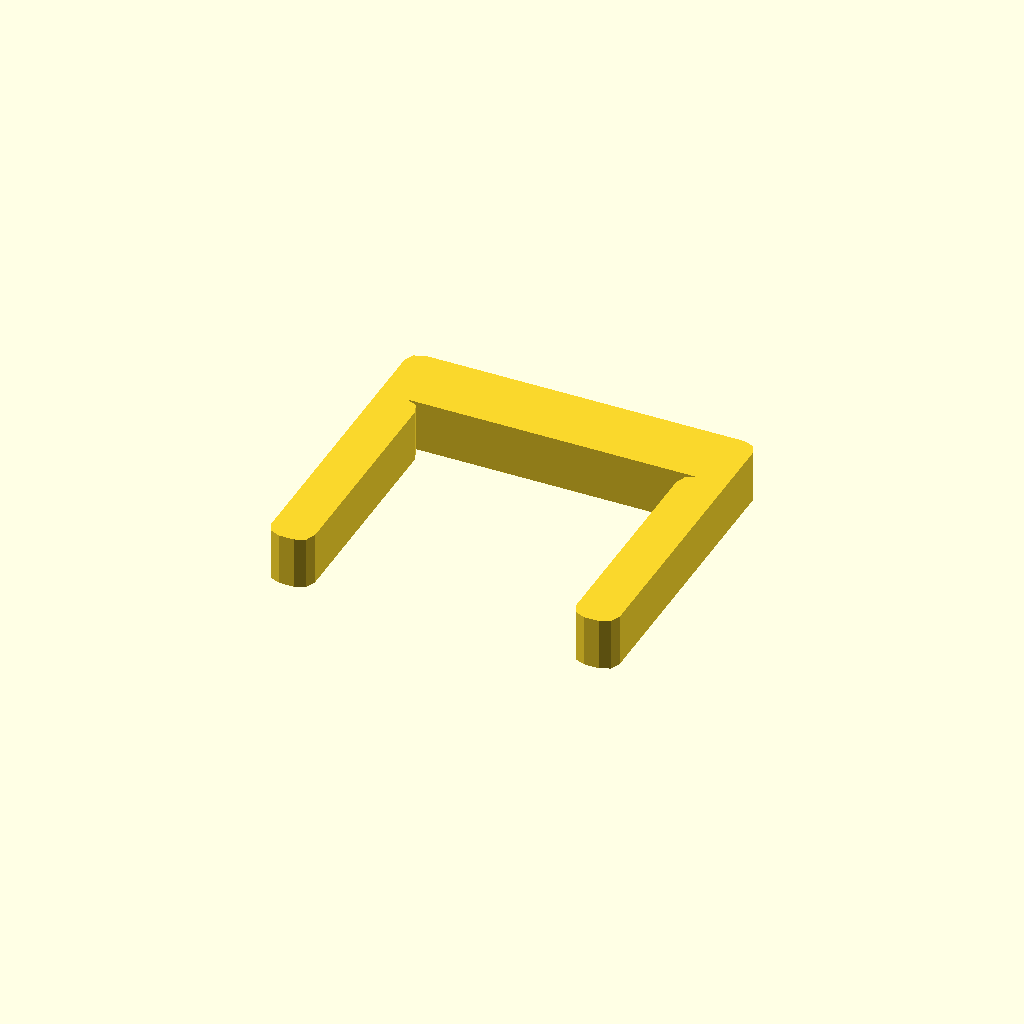
Cell 1: the model at its default parameters.
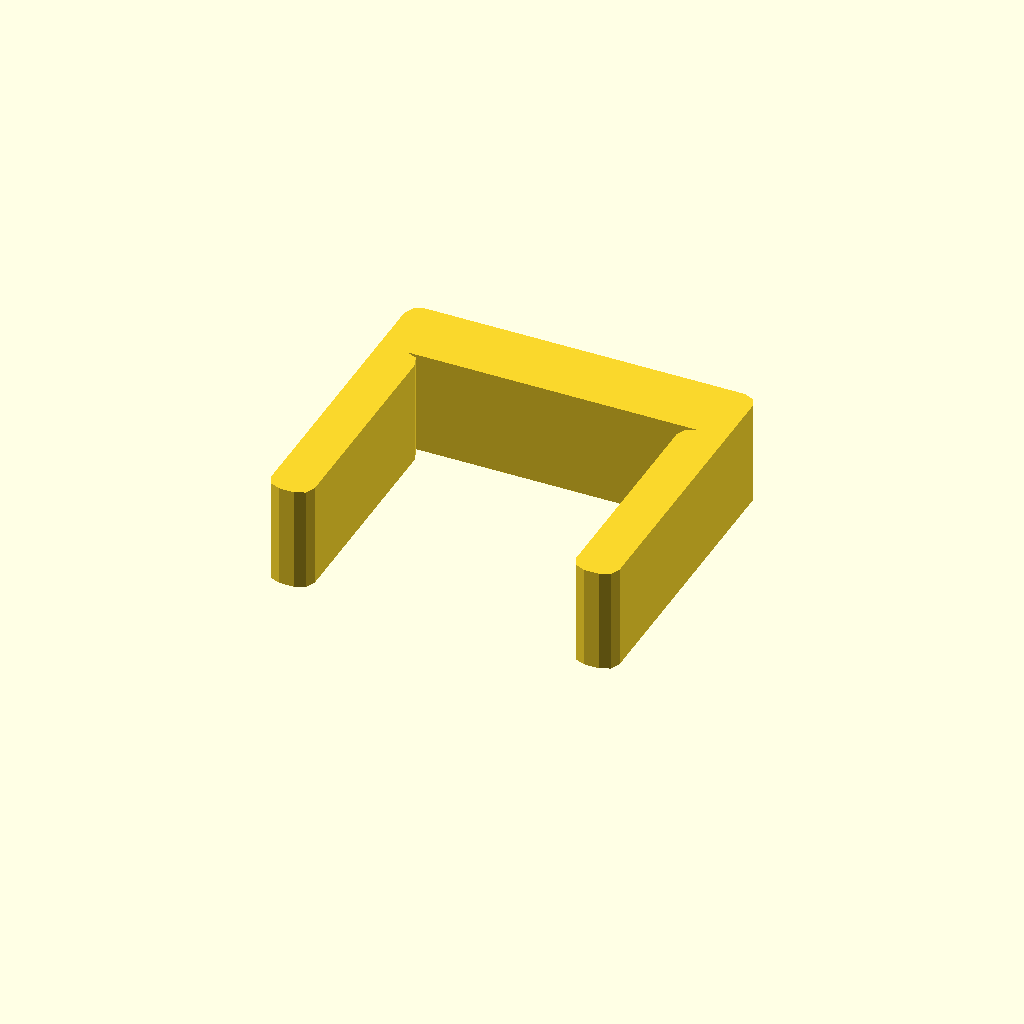
Cell 2: profile_height = 12 (everything else at default).
All cells are drawn from one camera (rotation 55°, 0°, 25°, orthographic, colour scheme Cornfield), so only the parameter changes between them.
OpenSCAD source file optional_data/data/sketch1/pclips/part_0073.scad:
$fn = 32;

// ----------------------------------------------------------------------
// Clip blank: staple clip, 6 mm thick
// ----------------------------------------------------------------------

// --- parameters (mm) ---
profile_height = 6;       // extrusion height
profile_points = 24;      // points of the closed outline

profile = [[0, 1.67], [0.489, 0.489], [1.67, 0], [3.33, 0], [4.511, 0.489], [5, 1.67], [5, 26.33], [4.511, 27.511], [3.33, 28], [36.67, 28], [35.489, 27.511], [35, 26.33], [35, 1.67], [35.489, 0.489], [36.67, 0], [38.33, 0], [39.511, 0.489], [40, 1.67], [40, 34.33], [39.511, 35.511], [38.33, 36], [1.67, 36], [0.489, 35.511], [0, 34.33]];  // single closed polygon, 24 points, counter clockwise

// --- the one profile operation ---
linear_extrude(height = profile_height) polygon(points = profile);
Customizer parameters (derived from the source; name, type, default, range or options):
profile_height: number, default 6
profile_points: number, default 24
